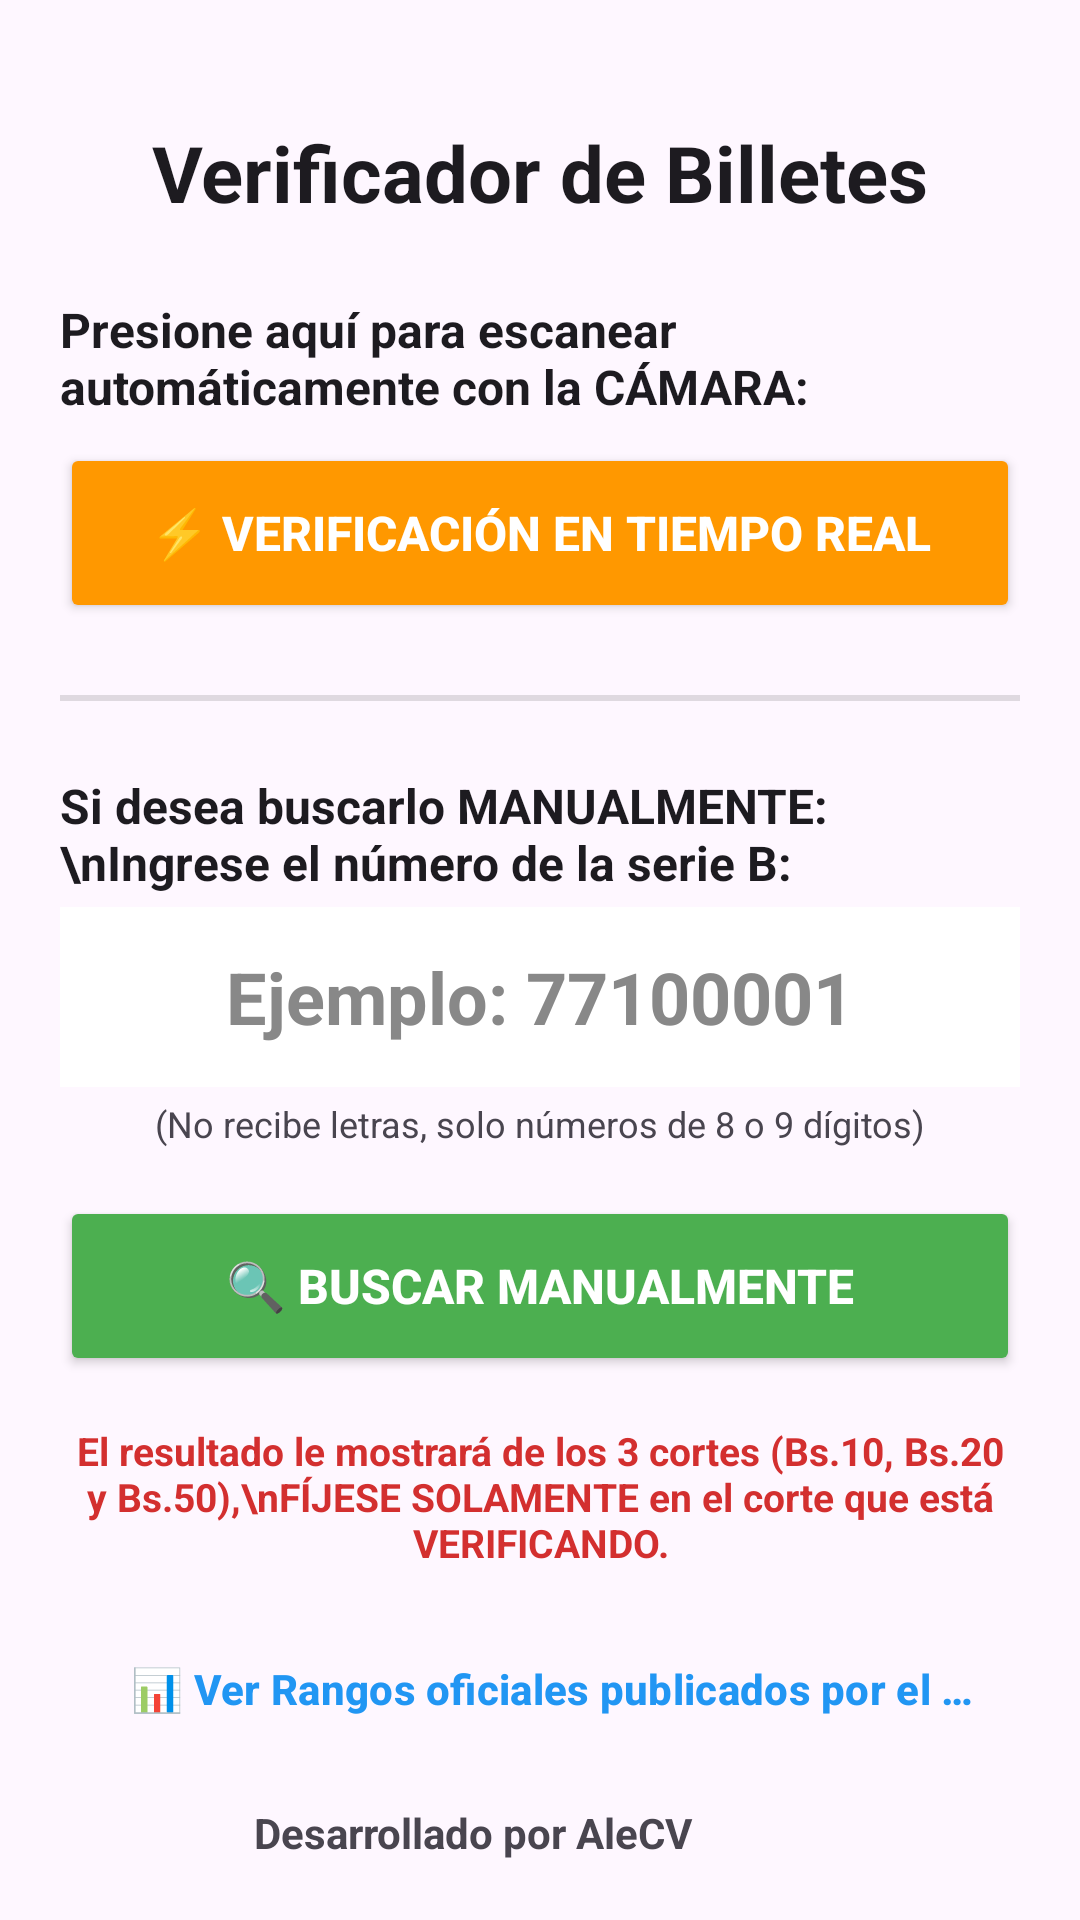

Android layout source for this screen:
<!-- AndroidManifest.xml: application theme Theme.VerificadorBilletesSerieBBO -->
<!-- res/layout/activity_main.xml -->
<?xml version="1.0" encoding="utf-8"?>
<LinearLayout xmlns:android="http://schemas.android.com/apk/res/android"
    xmlns:app="http://schemas.android.com/apk/res-auto"
    android:layout_width="match_parent"
    android:layout_height="match_parent"
    android:orientation="vertical"
    android:paddingStart="20dp"
    android:paddingEnd="20dp"
    android:paddingBottom="20dp"
    android:paddingTop="40dp">

    <TextView
        android:layout_width="match_parent"
        android:layout_height="wrap_content"
        android:text="Verificador de Billetes"
        android:textSize="26sp"
        android:textStyle="bold"
        android:gravity="center"
        android:textColor="?android:attr/textColorPrimary"
        android:layout_marginBottom="24dp"/>

    <TextView
        android:layout_width="match_parent"
        android:layout_height="wrap_content"
        android:text="Presione aquí para escanear automáticamente con la CÁMARA:"
        android:textStyle="bold"
        android:textSize="16sp"
        android:textColor="?android:attr/textColorPrimary"
        android:layout_marginBottom="8dp"/>

    <Button
        android:id="@+id/btnTiempoReal"
        android:layout_width="match_parent"
        android:layout_height="60dp"
        android:text="⚡ Verificación en Tiempo Real"
        android:backgroundTint="#FF9800"
        android:textColor="#FFFFFF"
        android:textSize="16sp"
        android:textStyle="bold"
        android:layout_marginBottom="24dp"/>

    <View
        android:layout_width="match_parent"
        android:layout_height="2dp"
        android:background="?android:attr/listDivider"
        android:layout_marginBottom="24dp"/>

    <TextView
        android:layout_width="match_parent"
        android:layout_height="wrap_content"
        android:text="Si desea buscarlo MANUALMENTE:\nIngrese el número de la serie B:"
        android:textStyle="bold"
        android:textSize="16sp"
        android:textColor="?android:attr/textColorPrimary"
        android:layout_marginBottom="4dp"/>

    <EditText
        android:id="@+id/inputSerie"
        android:layout_width="match_parent"
        android:layout_height="60dp"
        android:hint="Ejemplo: 77100001"
        android:textColorHint="#888888"
        android:inputType="number"
        android:maxLength="9"
        android:textSize="24sp"
        android:textStyle="bold"
        android:gravity="center"
        android:background="#FFFFFF"
        android:textColor="#000000"
        android:layout_marginBottom="4dp"/>

    <TextView
        android:layout_width="match_parent"
        android:layout_height="wrap_content"
        android:text="(No recibe letras, solo números de 8 o 9 dígitos)"
        android:textSize="12sp"
        android:textColor="?android:attr/textColorSecondary"
        android:gravity="center"
        android:layout_marginBottom="16dp"/>

    <Button
        android:id="@+id/btnBuscar"
        android:layout_width="match_parent"
        android:layout_height="60dp"
        android:text="🔍 Buscar Manualmente"
        android:backgroundTint="#4CAF50"
        android:textColor="#FFFFFF"
        android:textSize="16sp"
        android:textStyle="bold"
        android:layout_marginBottom="16dp"/>

    <TextView
        android:layout_width="match_parent"
        android:layout_height="wrap_content"
        android:text="El resultado le mostrará de los 3 cortes (Bs.10, Bs.20 y Bs.50),\nFÍJESE SOLAMENTE en el corte que está VERIFICANDO."
        android:textSize="13sp"
        android:textColor="#D32F2F"
        android:textStyle="bold"
        android:gravity="center"
        android:layout_marginBottom="8dp"/>

    <View
        android:layout_width="match_parent"
        android:layout_height="0dp"
        android:layout_weight="1"/>

    <Button
        android:id="@+id/btnRangos"
        style="?android:attr/buttonBarButtonStyle"
        android:layout_width="match_parent"
        android:layout_height="wrap_content"
        android:text="📊 Ver Rangos oficiales publicados por el BCB"
        android:textColor="#2196F3"
        android:textStyle="bold"
        android:layout_marginTop="8dp"/>

    <LinearLayout
        android:layout_width="match_parent"
        android:layout_height="wrap_content"
        android:orientation="horizontal"
        android:gravity="center"
        android:paddingTop="8dp">

        <TextView
            android:layout_width="wrap_content"
            android:layout_height="wrap_content"
            android:text="Desarrollado por AleCV"
            android:textStyle="bold"
            android:textColor="?android:attr/textColorSecondary"
            android:textSize="14sp"
            android:layout_marginEnd="12dp"/>

        <ImageButton
            android:id="@+id/btnGithub"
            android:layout_width="32dp"
            android:layout_height="32dp"
            android:background="?attr/selectableItemBackgroundBorderless"
            android:scaleType="fitCenter"
            android:src="@drawable/ic_github"
            app:tint="?android:attr/textColorPrimary"
            android:contentDescription="Perfil de GitHub"/>
    </LinearLayout>

</LinearLayout>
<!-- resources referenced by this layout -->
<resources>
  <style name="Theme.VerificadorBilletesSerieBBO" parent="Base.Theme.VerificadorBilletesSerieBBO" />
  <style name="Base.Theme.VerificadorBilletesSerieBBO" parent="Theme.Material3.DayNight.NoActionBar">
          
          
      </style>
</resources>
